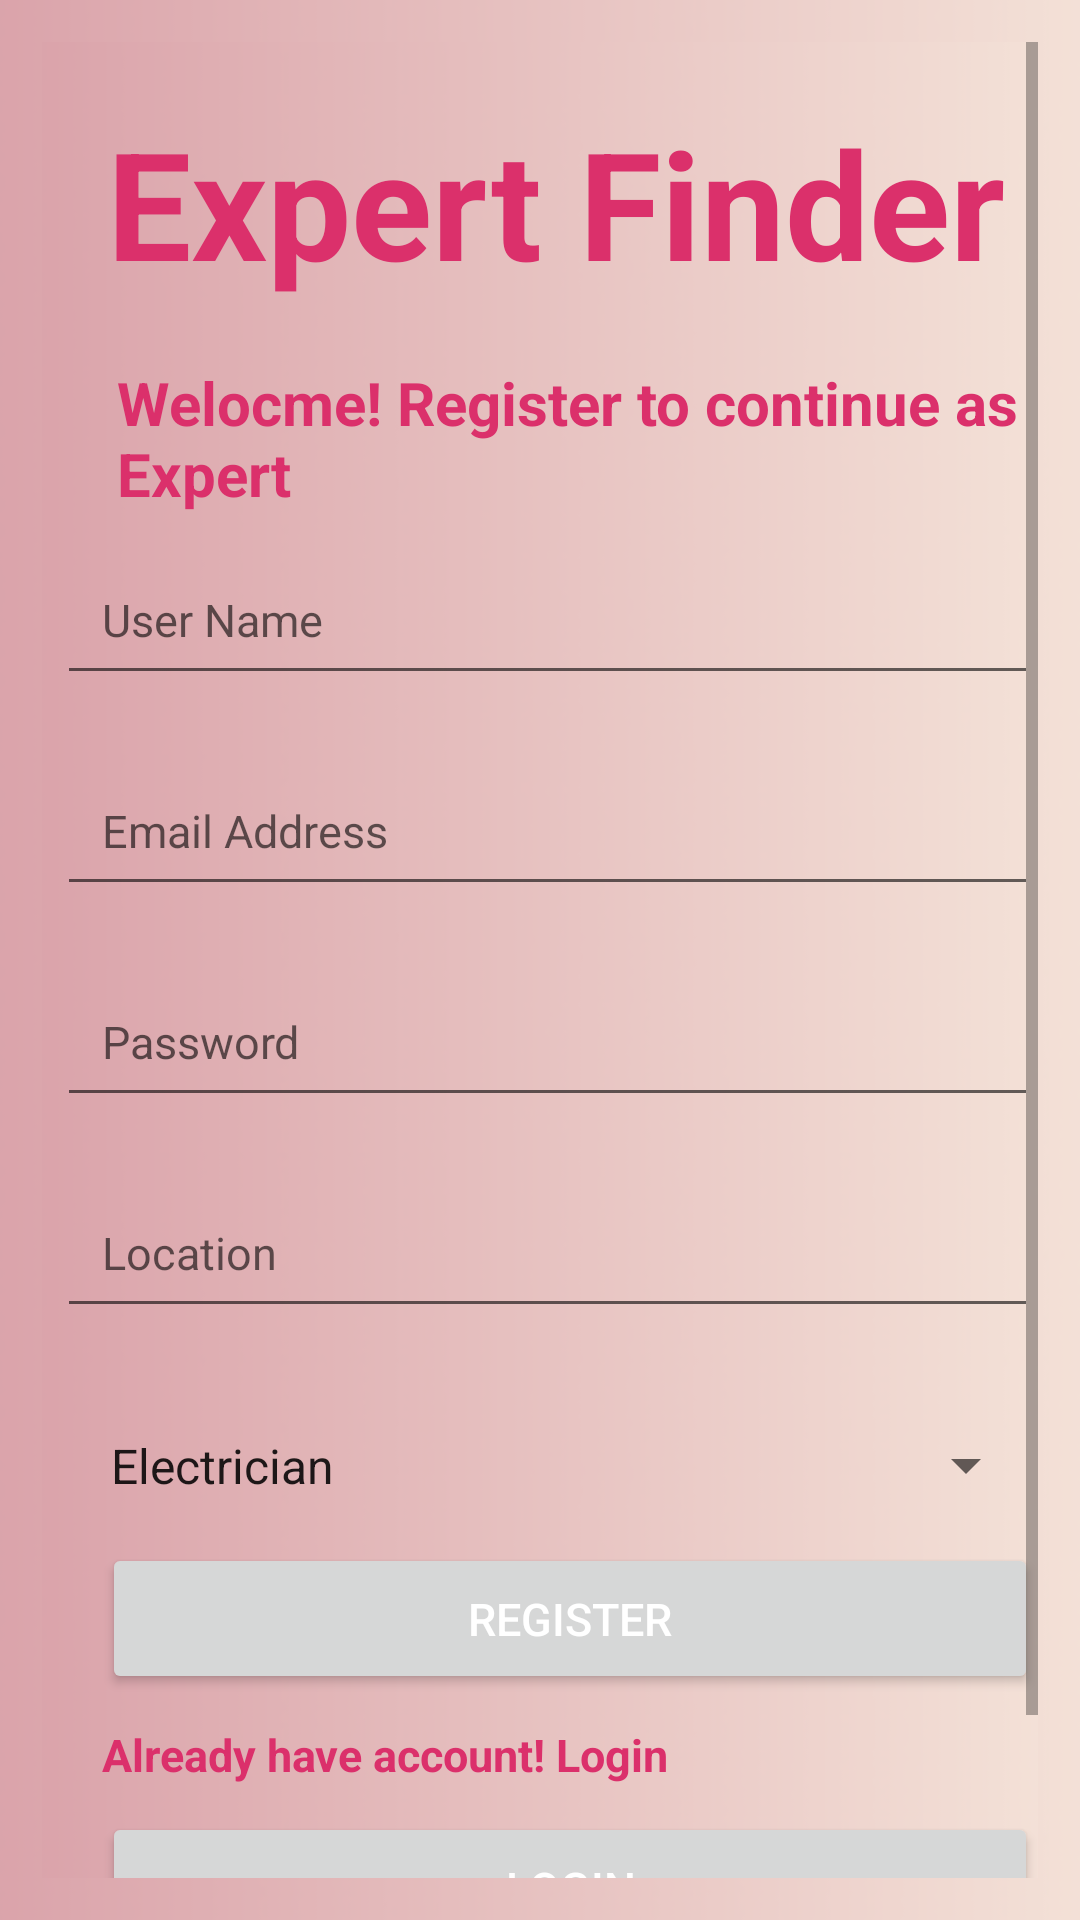

This screen was rendered from an Android layout file. Write that file and the resources it references.
<!-- AndroidManifest.xml: application theme Theme.ExpertFinder -->
<!-- res/layout/activity_register_worker.xml -->
<?xml version="1.0" encoding="utf-8"?>
<RelativeLayout xmlns:android="http://schemas.android.com/apk/res/android"
    android:layout_width="fill_parent"
    android:layout_height="wrap_content"
    android:orientation="vertical"
    android:padding="14dp"
    android:background="@drawable/backgroud">

<ScrollView xmlns:android="http://schemas.android.com/apk/res/android"
    xmlns:app="http://schemas.android.com/apk/res-auto"
    xmlns:tools="http://schemas.android.com/tools"
    android:layout_width="match_parent"
    android:layout_height="match_parent"
    android:background="@drawable/backgroud"
    tools:context=".activities.RegisterWorkerActivity">

    <RelativeLayout

        android:layout_width="match_parent"
        android:layout_height = "match_parent"
        android:background="@drawable/backgroud">

        <TextView
            android:id="@+id/title"
            android:layout_width="wrap_content"
            android:layout_height="wrap_content"
            android:layout_alignParentStart="true"
            android:layout_alignParentLeft="true"
            android:layout_alignParentEnd="true"
            android:layout_alignParentRight="true"
            android:layout_marginStart="10dp"
            android:layout_marginTop="20dp"
            android:layout_marginBottom="20dp"
            android:gravity="center"
            android:text="Expert Finder"
            android:textSize="50dp"
            android:textColor="@color/pink"
            android:textStyle="bold" />


    <TextView
        android:id="@+id/subtitle"
        android:layout_width="wrap_content"
        android:layout_height="wrap_content"
        android:layout_marginStart="25dp"
        android:layout_marginBottom="10dp"
        android:text="Welocme! Register to continue as Expert"
        android:textColor="@color/pink"
        android:textSize="20dp"
        android:textStyle="bold"
        android:layout_below="@id/title"
        android:layout_alignParentLeft = "true"
        android:layout_alignParentStart = "true"
        android:layout_alignParentRight = "true"
        android:layout_alignParentEnd = "true" />

    <EditText
        android:id="@+id/userWorkername"
        android:layout_width="wrap_content"
        android:layout_height="wrap_content"
        android:layout_marginStart="5dp"
        android:layout_marginBottom="20dp"
        android:hint="User Name"
        android:inputType="textPersonName"
        android:padding="15dp"
        android:textSize="15dp"
        android:layout_below="@id/subtitle"
        android:layout_alignParentLeft = "true"
        android:layout_alignParentStart = "true"
        android:layout_alignParentRight = "true"
        android:layout_alignParentEnd = "true" />

    <EditText
        android:id="@+id/Workeremail"
        android:layout_width="wrap_content"
        android:layout_height="wrap_content"
        android:layout_marginStart="5dp"
        android:layout_marginBottom="20dp"
        android:hint="Email Address"
        android:inputType="textEmailAddress"
        android:padding="15dp"
        android:textSize="15dp"
        android:layout_below="@id/userWorkername"
        android:layout_alignParentLeft = "true"
        android:layout_alignParentStart = "true"
        android:layout_alignParentRight = "true"
        android:layout_alignParentEnd = "true" />


    <EditText
        android:id="@+id/Workerpassword"
        android:layout_width="wrap_content"
        android:layout_height="wrap_content"
        android:layout_marginStart="5dp"
        android:layout_marginBottom="20dp"
        android:hint="Password"
        android:inputType="textPassword"
        android:padding="15dp"
        android:textSize="15dp"
        android:layout_below="@id/Workeremail"
        android:layout_alignParentLeft = "true"
        android:layout_alignParentStart = "true"
        android:layout_alignParentRight = "true"
        android:layout_alignParentEnd = "true" />

    <EditText
        android:id="@+id/Workerlocation"
        android:layout_width="wrap_content"
        android:layout_height="wrap_content"
        android:layout_marginStart="5dp"
        android:layout_marginBottom="20dp"
        android:hint="Location"
        android:inputType="text"
        android:padding="15dp"
        android:textSize="15dp"
        android:layout_below="@id/Workerpassword"
        android:layout_alignParentLeft = "true"
        android:layout_alignParentStart = "true"
        android:layout_alignParentRight = "true"
        android:layout_alignParentEnd = "true" />

        <Spinner
            android:id="@+id/Workerskill"
            android:layout_width="wrap_content"
            android:layout_height="wrap_content"
            android:padding="15dp"
            android:textSize="15dp"
            android:entries="@array/spinnerItems"
            android:layout_below="@id/Workerlocation"
            android:layout_alignParentLeft = "true"
            android:layout_alignParentStart = "true"
            android:layout_alignParentRight = "true"
            android:layout_alignParentEnd = "true"
        />

        <Button
            android:id="@+id/btnWorkerreg"
            android:layout_width="wrap_content"
            android:layout_height="wrap_content"
            android:layout_marginStart="20dp"
            android:layout_marginBottom="10dp"
            android:text="Register"
            android:gravity="center"
            android:onClick="RTClickRegister"
            android:padding="15dp"
            android:textSize="15dp"
            android:textColor="@android:color/white"
            android:layout_below="@id/Workerskill"
            android:layout_alignParentLeft = "true"
            android:layout_alignParentStart = "true"
            android:layout_alignParentRight = "true"
            android:layout_alignParentEnd = "true" />


        <TextView
        android:id="@+id/yesaccount"
            android:layout_width="wrap_content"
            android:layout_height="wrap_content"
            android:layout_marginStart="20dp"
            android:layout_marginBottom="5dp"
            android:text="Already have account! Login"
            android:textColor="@color/pink"
            android:textSize="15sp"
            android:textStyle="bold"
            android:layout_below="@id/btnWorkerreg"
            android:layout_alignParentLeft = "true"
            android:layout_alignParentStart = "true"
            android:layout_alignParentRight = "true"
            android:layout_alignParentEnd = "true" />

        <Button
            android:id="@+id/btnWorkerlogin"
            android:layout_width="wrap_content"
            android:layout_height="wrap_content"
            android:layout_below="@id/yesaccount"
            android:layout_marginStart="20dp"
            android:layout_marginTop="4dp"
            android:layout_marginBottom="10dp"
            android:gravity="center"
            android:onClick="RTClickLogin"
            android:padding="15dp"
            android:text="Login"
            android:textColor="@android:color/white"
            android:textSize="15sp"
            android:layout_alignParentLeft = "true"
            android:layout_alignParentStart = "true"
            android:layout_alignParentRight = "true"
            android:layout_alignParentEnd = "true" />

        <TextView
        android:id="@+id/swipeRight"
        android:layout_width="wrap_content"
        android:layout_height="wrap_content"
        android:text="Find your Customer From Home"
        android:textColor="@color/pink"
        android:textSize="15dp"
        android:layout_marginBottom="1dp"
        android:layout_marginStart="20dp"
        android:textStyle="bold"
        android:layout_below="@id/btnWorkerlogin"
        android:layout_alignParentLeft = "true"
        android:layout_alignParentStart = "true"
        android:layout_alignParentRight = "true"
        android:layout_alignParentEnd = "true" />


    </RelativeLayout>

</ScrollView>

</RelativeLayout>
<!-- resources referenced by this layout -->
<resources>
  <string-array name="spinnerItems">
          <item>Electrician</item>
          <item>Gas Engineer</item>
          <item>Plumber</item>
          <item>Cleaner</item>
          <item>Carpenter</item>
          <item>Painter</item>
          <item>Personal Care</item>
          <item>Builder</item>
      </string-array>
  <color name="pink">#DB306B</color>
  <!-- drawable backgroud: png bitmap (drawable, 53932 bytes) -->
  <style name="Theme.ExpertFinder" parent="Theme.MaterialComponents.DayNight.DarkActionBar">
          
          <item name="colorPrimary">#DB306B</item>
          <item name="colorPrimaryVariant">@color/purple_700</item>
          <item name="colorOnPrimary">@color/white</item>
          
          <item name="colorSecondary">@color/teal_200</item>
          <item name="colorSecondaryVariant">@color/teal_700</item>
          <item name="colorOnSecondary">@color/black</item>
          
          <item name="android:statusBarColor">@color/teal_200</item>
          
      </style>
  <color name="purple_700">#FF3700B3</color>
  <color name="white">#FFFFFFFF</color>
  <color name="teal_200">#FF03DAC5</color>
  <color name="teal_700">#FF018786</color>
  <color name="black">#FF000000</color>
</resources>
